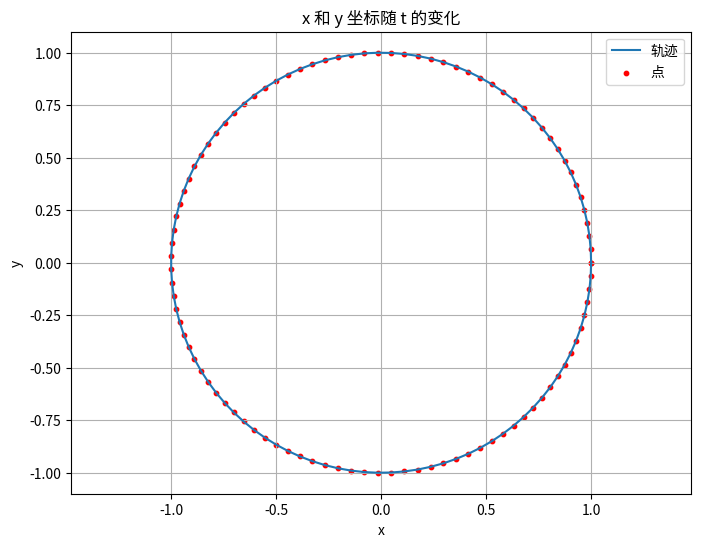

Reproduce this figure in Python.
import numpy as np
import matplotlib.pyplot as plt

# 定义 t 的范围
t_values = np.linspace(0, 2*np.pi, 100)  # 使用100个点进行绘制

# 计算每个点的 x 和 y 坐标
x_values = np.cos(t_values)
y_values = np.sin(t_values)

# 绘制图形
plt.figure(figsize=(8, 6))
plt.plot(x_values, y_values, label='轨迹')
plt.scatter(x_values, y_values, color='red', label='点', s=10)  # 绘制点
plt.xlabel('x')
plt.ylabel('y')
plt.title('x 和 y 坐标随 t 的变化')
plt.legend()
plt.grid(True)
plt.axis('equal')  # 使 x 和 y 轴比例相等
plt.show()
